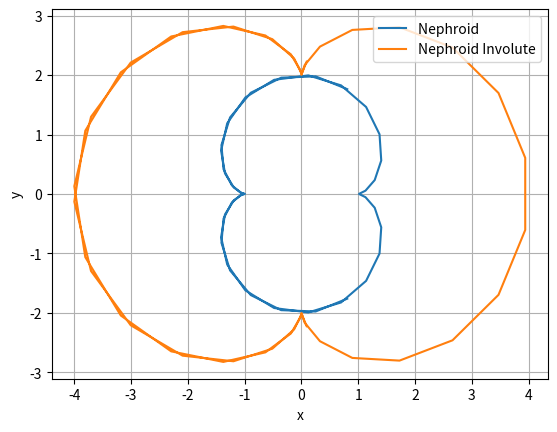

Reproduce this figure in Python.
import numpy as np
import matplotlib.pyplot as plt

def x(t):
    return 1/2*(3*np.cos(t)-np.cos(3*t))
def y(t):
    return 1/2*(3*np.sin(t)-np.sin(3*t))
# Funcion 2
def x2(t):
    return 4*(np.cos(t)**3)
def y2(t):
    return 3*np.sin(t)+np.sin(3*t)
#Rango de valores para t
t = np.linspace(-5,5)
#Graficar las funciones
plt.figure()
plt.plot(x(t), y(t), label='Nephroid ')
plt.plot(x2(t), y2(t), label='Nephroid Involute')
plt.xlabel('x')
plt.ylabel('y')
plt.legend()
plt.grid(True)
plt.show()